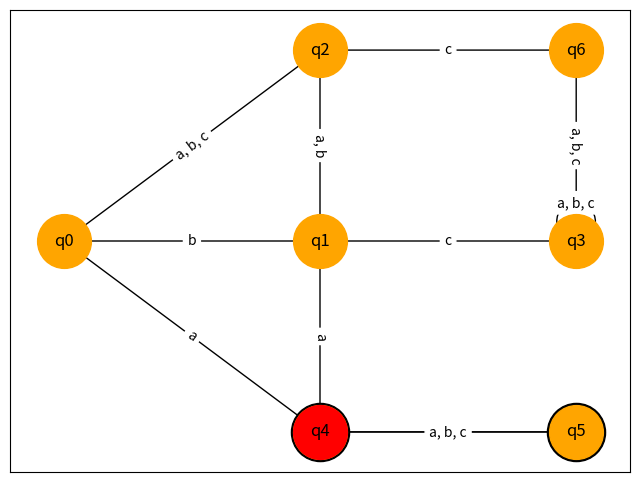

Write the Python code that produced this figure.
import numpy as np
import networkx as nx
import matplotlib.pyplot as plt

def draw_FSM(G, pos, current_node, final_node):
    nx.draw_networkx_nodes(G, pos, nodelist=final_node, node_size=1750, node_color='black')
    nx.draw_networkx_nodes(G, pos, node_size=1500, node_color='orange')
    nx.draw_networkx_nodes(G, pos, nodelist=[current_node], node_size=1500, node_color='red')
    nx.draw_networkx_labels(G, pos)
    nx.draw_networkx_edges(G, pos)
    nx.draw_networkx_edge_labels(G, pos, edge_labels={
        ('q0', 'q2') : 'a, b, c',
        ('q1', 'q0') : 'b',
        ('q1', 'q3') : 'c',
        ('q1', 'q4') : 'a',
        ('q2', 'q1') : 'a, b',
        ('q2', 'q6') : 'c',
        ('q3', 'q3') : 'a, b, c',
        ('q4', 'q0') : 'a',
        ('q4', 'q5') : 'b, c',
        ('q5', 'q4') : 'a, b, c',
        ('q6', 'q3') : 'a, b, c'
        })

def FSM(alphabet):
    print(alphabet)
    sigma = ['a', 'b', 'c']
    states = ['q0', 'q1', 'q2', 'q3', 'q4', 'q5', 'q6']
    transitions = {
        'q0' : {'a' : 'q2', 'b' : 'q2', 'c' : 'q2'},
        'q1' : {'a' : 'q4', 'b' : 'q0', 'c' : 'q3'},
        'q2' : {'a' : 'q1', 'b' : 'q1', 'c' : 'q6'},
        'q3' : {'a' : 'q3', 'b' : 'q3', 'c' : 'q3'},
        'q4' : {'a' : 'q0', 'b' : 'q5', 'c' : 'q5'},
        'q5' : {'a' : 'q4', 'b' : 'q4', 'c' : 'q4'},
        'q6' : {'a' : 'q3', 'b' : 'q3', 'c' : 'q3'},
    }

    initial_state = 'q0'
    final_state = ['q4', 'q5']

    current_state = initial_state

    G = nx.DiGraph()
    
    G.add_nodes_from(states)
    G.add_edge('q0', 'q2')
    G.add_edge('q1', 'q0')
    G.add_edge('q1', 'q3')
    G.add_edge('q1', 'q4')
    G.add_edge('q2', 'q1')
    G.add_edge('q2', 'q6')
    G.add_edge('q3', 'q3')
    G.add_edge('q4', 'q0')
    G.add_edge('q4', 'q5')
    G.add_edge('q5', 'q4')
    G.add_edge('q6', 'q3')

    #pos = nx.spring_layout(G)

    pos = {
        'q0' : (0, 0),
        'q1' : (50, 0),
        'q2' : (50, 50),
        'q3' : (100, 0),
        'q4' : (50, -50),
        'q5' : (100, -50),
        'q6' : (100, 50)
    }

    plt.figure(figsize=(8, 6))

    for char in alphabet:
        current_state = transitions[current_state][char]
        draw_FSM(G, pos, current_state, final_state)
        plt.draw()
        plt.pause(0.5)
        plt.cla()

    draw_FSM(G, pos, current_state, final_state)
    plt.draw()
    plt.pause(1)
    plt.close()

    return True if current_state in final_state else False

alph = "abc"

print(FSM('ababa'))
print()
# print(FSM(''.join([alph[np.random.randint(0, 3)] for i in range(10)])))
# print()
# print(FSM(''.join([alph[np.random.randint(0, 3)] for i in range(10)])))
# print()
# print(FSM(''.join([alph[np.random.randint(0, 3)] for i in range(10)])))
# print()
# print(FSM(''.join([alph[np.random.randint(0, 3)] for i in range(10)])))
# print()
print(FSM('abaabbbabaccabbacc'))
